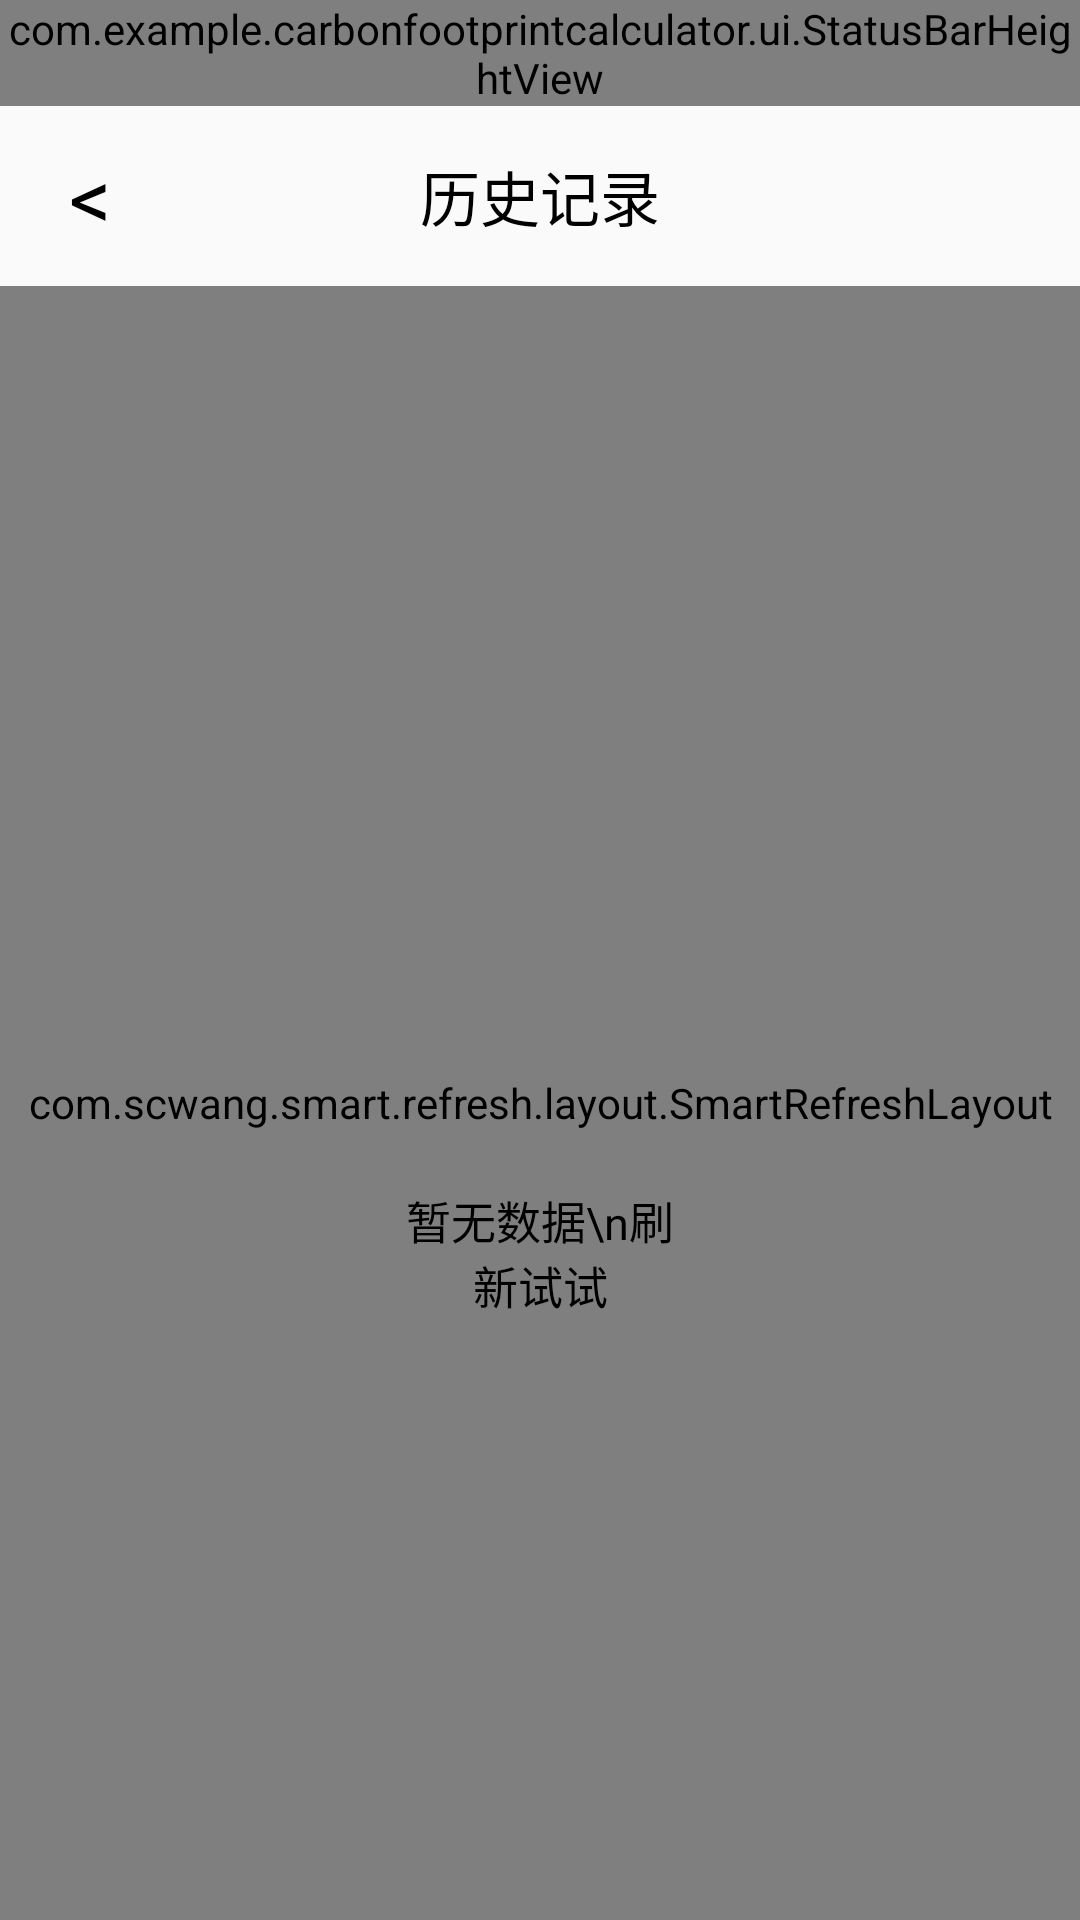

The Android layout XML behind this screen, and the referenced resources:
<!-- AndroidManifest.xml: application theme Theme.CarbonFootprintCalculator -->
<!-- res/layout/activity_history_record.xml -->
<?xml version="1.0" encoding="utf-8"?>
<layout xmlns:android="http://schemas.android.com/apk/res/android"
    xmlns:app="http://schemas.android.com/apk/res-auto"
    xmlns:tools="http://schemas.android.com/tools">

    <data>

        <variable
            name="event"
            type="com.example.carbonfootprintcalculator.view.activity.HistoryRecordActivity.Event" />

    </data>

    <androidx.constraintlayout.widget.ConstraintLayout
        android:layout_width="match_parent"
        android:layout_height="match_parent"
        tools:context=".view.activity.HistoryRecordActivity">

        <com.example.carbonfootprintcalculator.ui.StatusBarHeightView
            android:id="@+id/statusBarHeightView"
            android:layout_width="match_parent"
            android:layout_height="wrap_content"
            android:background="@color/toolbar_color"
            app:layout_constraintTop_toTopOf="parent" />

        <androidx.constraintlayout.widget.ConstraintLayout
            android:id="@+id/constraintLayout3"
            android:layout_width="match_parent"
            android:layout_height="60dp"
            android:background="@color/toolbar_color"
            app:layout_constraintTop_toBottomOf="@+id/statusBarHeightView">

            <TextView
                android:layout_width="wrap_content"
                android:layout_height="wrap_content"
                android:text="历史记录"
                android:textColor="@color/black"
                android:textSize="20sp"
                app:layout_constraintBottom_toBottomOf="parent"
                app:layout_constraintEnd_toEndOf="parent"
                app:layout_constraintStart_toStartOf="parent"
                app:layout_constraintTop_toTopOf="parent" />

            <TextView
                android:layout_width="40dp"
                android:layout_height="40dp"
                android:layout_marginStart="10dp"
                android:gravity="center"
                android:onClick="@{event::back}"
                android:text="&lt;"
                android:textColor="@color/black"
                android:textSize="28sp"
                app:layout_constraintBottom_toBottomOf="parent"
                app:layout_constraintStart_toStartOf="parent"
                app:layout_constraintTop_toTopOf="parent" />
        </androidx.constraintlayout.widget.ConstraintLayout>

        <com.scwang.smart.refresh.layout.SmartRefreshLayout
            android:id="@+id/smartRefreshLayout"
            android:layout_width="match_parent"
            android:layout_height="0dp"
            app:layout_constraintBottom_toBottomOf="parent"
            app:layout_constraintTop_toBottomOf="@+id/constraintLayout3">

            <com.scwang.smart.refresh.header.MaterialHeader
                android:layout_width="match_parent"
                android:layout_height="100dp" />

            <androidx.recyclerview.widget.RecyclerView
                android:id="@+id/rv_history_item"
                android:layout_width="match_parent"
                android:layout_height="match_parent" />
        </com.scwang.smart.refresh.layout.SmartRefreshLayout>

        <LinearLayout
            android:id="@+id/ll_empty_data"
            android:layout_width="wrap_content"
            android:layout_height="wrap_content"
            android:orientation="vertical"
            app:layout_constraintBottom_toBottomOf="parent"
            app:layout_constraintEnd_toEndOf="parent"
            app:layout_constraintStart_toStartOf="@+id/smartRefreshLayout"
            app:layout_constraintTop_toBottomOf="@+id/constraintLayout3">

            <ImageView
                android:layout_width="100dp"
                android:layout_height="100dp"
                android:src="@drawable/ic_empty_box" />

            <TextView
                android:layout_width="100dp"
                android:layout_height="wrap_content"
                android:gravity="center"
                android:text="暂无数据\n刷新试试"
                android:textColor="@color/black"
                android:textSize="15sp"/>
        </LinearLayout>

    </androidx.constraintlayout.widget.ConstraintLayout>
</layout>
<!-- resources referenced by this layout -->
<resources>
  <color name="black">#FF000000</color>
  <style name="Theme.CarbonFootprintCalculator" parent="Theme.MaterialComponents.DayNight.NoActionBar.Bridge">
          
          <item name="colorPrimary">@color/purple_500</item>
          <item name="colorPrimaryVariant">@color/purple_700</item>
          <item name="colorOnPrimary">@color/white</item>
          
          <item name="colorSecondary">@color/teal_200</item>
          <item name="colorSecondaryVariant">@color/teal_700</item>
          <item name="colorOnSecondary">@color/black</item>
          
          <item name="android:statusBarColor" tools:targetApi="l">?attr/colorPrimaryVariant</item>
          
      </style>
  <color name="purple_500">#FF6200EE</color>
  <color name="purple_700">#FF3700B3</color>
  <color name="white">#FFFFFFFF</color>
  <color name="teal_200">#FF03DAC5</color>
  <color name="teal_700">#FF018786</color>
</resources>
